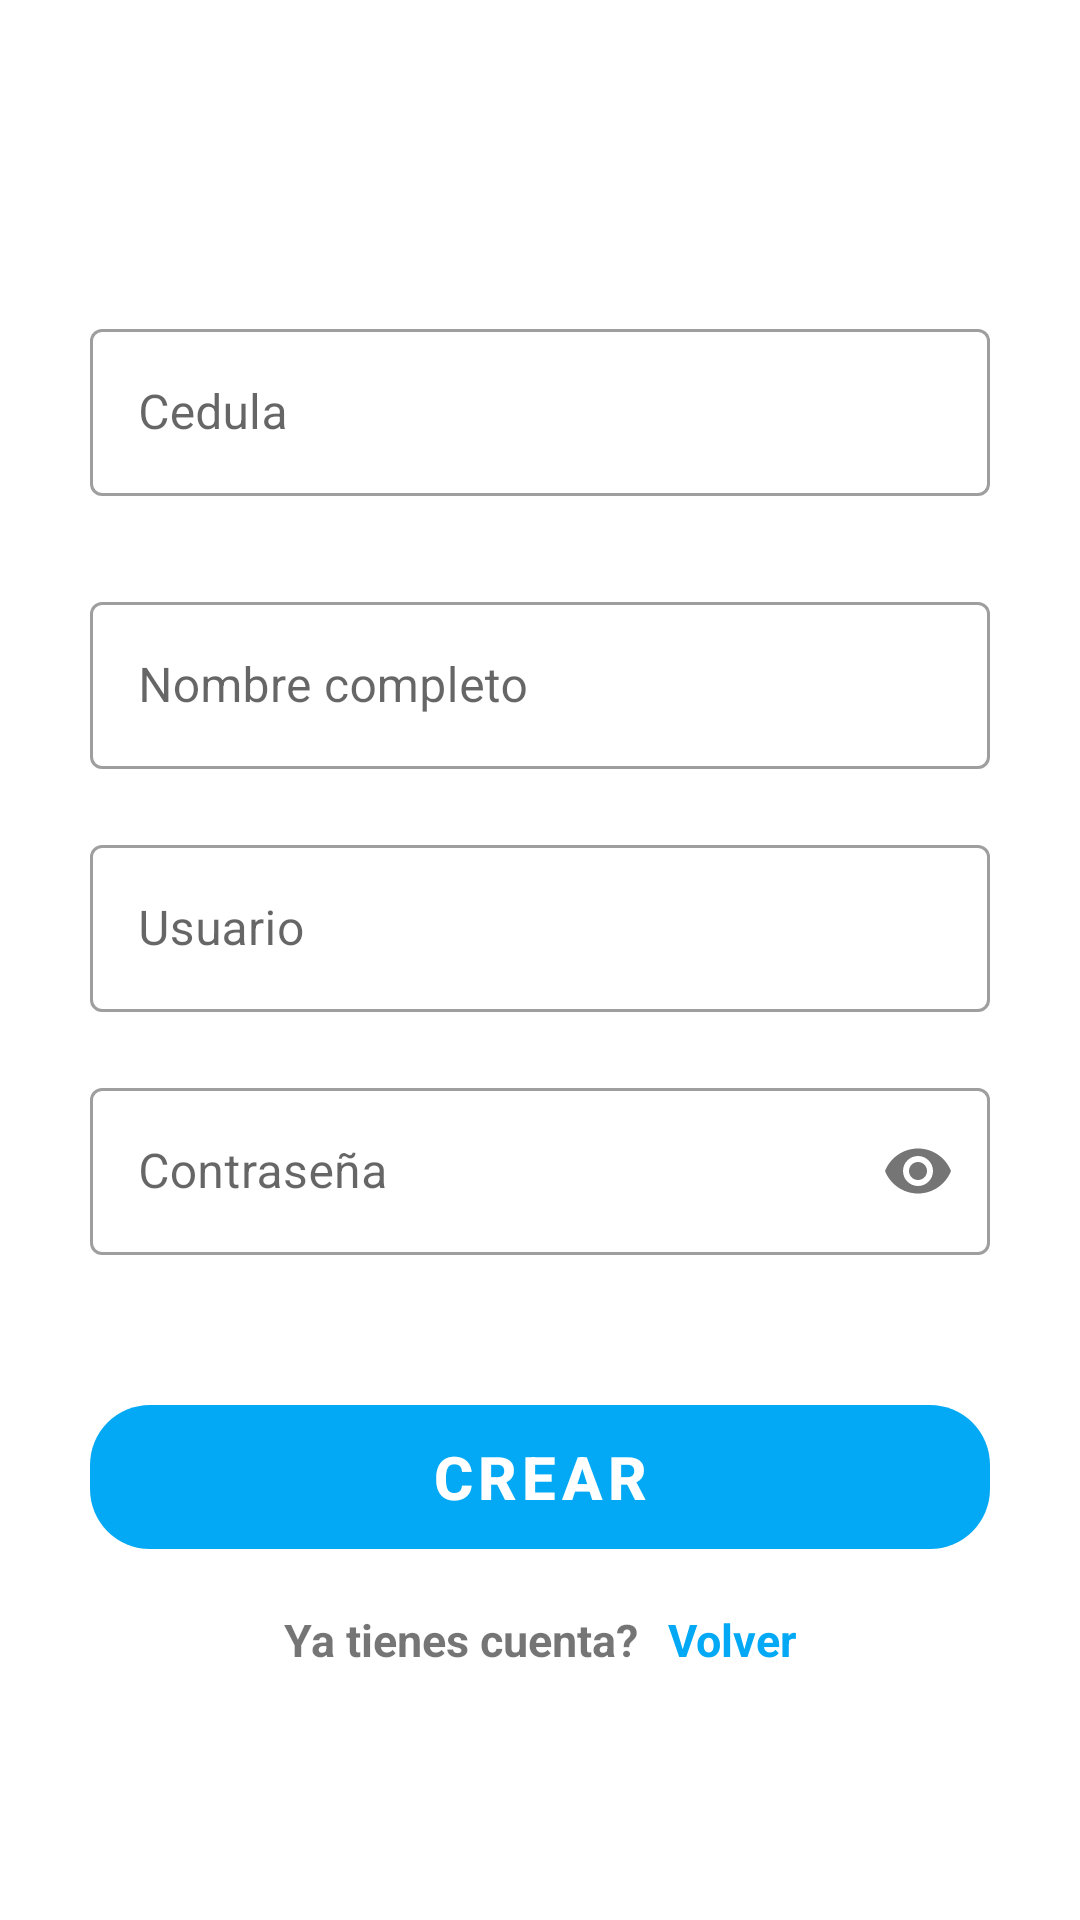

Produce the Android XML layout that renders to this screen, including the resource entries it uses.
<!-- AndroidManifest.xml: application theme Theme.AppAlquilerDeSalas -->
<!-- res/layout/fragment_registro_login.xml -->
<?xml version="1.0" encoding="utf-8"?>
<LinearLayout xmlns:android="http://schemas.android.com/apk/res/android"
    xmlns:app="http://schemas.android.com/apk/res-auto"
    xmlns:tools="http://schemas.android.com/tools"
    android:layout_width="match_parent"
    android:layout_height="match_parent"
    tools:context=".FragmentsLogin.FragmentRegistroLogin"
    android:orientation="vertical"
    android:background="@drawable/screen">
    <TextView
        android:id="@+id/textView2"
        android:layout_width="wrap_content"
        android:layout_height="wrap_content"
        android:layout_marginTop="10dp"
        android:layout_marginLeft="8dp"
        android:text="Crear Cuenta"
        android:textAlignment="center"
        android:textColor="#FFFFFF"
        android:textSize="48sp"
        android:textStyle="bold"
        app:layout_constraintEnd_toEndOf="parent"
        app:layout_constraintHorizontal_bias="0.05"
        app:layout_constraintStart_toStartOf="parent"
        app:layout_constraintTop_toTopOf="parent" />

    <com.google.android.material.textfield.TextInputLayout
        android:layout_width="match_parent"
        android:layout_height="wrap_content"
        android:layout_marginTop="30dp"
        android:layout_marginLeft="30dp"
        android:layout_marginRight="30dp"
        style="@style/Widget.MaterialComponents.TextInputLayout.OutlinedBox">

        <com.google.android.material.textfield.TextInputEditText
            android:id="@+id/txt_cedula"
            android:layout_width="match_parent"
            android:layout_height="wrap_content"
            android:hint="Cedula"
            android:inputType="text" />
    </com.google.android.material.textfield.TextInputLayout>
    <com.google.android.material.textfield.TextInputLayout
        android:layout_width="match_parent"
        android:layout_height="wrap_content"
        android:layout_marginTop="30dp"
        android:layout_marginLeft="30dp"
        android:layout_marginRight="30dp"
        style="@style/Widget.MaterialComponents.TextInputLayout.OutlinedBox">

        <com.google.android.material.textfield.TextInputEditText
            android:id="@+id/txt_nombres"
            android:layout_width="match_parent"
            android:layout_height="wrap_content"
            android:hint="Nombre completo"
            android:inputType="text" />
    </com.google.android.material.textfield.TextInputLayout>
    <com.google.android.material.textfield.TextInputLayout
        android:layout_width="match_parent"
        android:layout_height="wrap_content"
        android:layout_marginTop="20dp"
        android:layout_marginLeft="30dp"
        android:layout_marginRight="30dp"
        style="@style/Widget.MaterialComponents.TextInputLayout.OutlinedBox">

        <com.google.android.material.textfield.TextInputEditText
            android:id="@+id/txt_user"
            android:layout_width="match_parent"
            android:layout_height="wrap_content"
            android:hint="Usuario"
            android:inputType="text" />
    </com.google.android.material.textfield.TextInputLayout>
    <com.google.android.material.textfield.TextInputLayout
        android:layout_width="match_parent"
        android:layout_height="wrap_content"
        android:layout_marginTop="20dp"
        android:layout_marginLeft="30dp"
        android:layout_marginRight="30dp"
        app:passwordToggleEnabled="true"
        style="@style/Widget.MaterialComponents.TextInputLayout.OutlinedBox">

        <com.google.android.material.textfield.TextInputEditText
            android:id="@+id/txt_pass"
            android:layout_width="match_parent"
            android:layout_height="wrap_content"
            android:hint="Contraseña"
            android:inputType="textPassword" />
    </com.google.android.material.textfield.TextInputLayout>

    <Button
        android:id="@+id/btn_crear"
        android:layout_width="match_parent"
        android:layout_height="wrap_content"
        android:layout_marginLeft="30dp"
        android:layout_marginTop="50dp"
        android:layout_marginRight="30dp"
        android:background="@drawable/redondear"
        android:text="Crear"
        android:textSize="20sp"
        android:textStyle="bold" />
    <LinearLayout
        android:layout_width="match_parent"
        android:layout_height="wrap_content"
        android:orientation="horizontal"
        android:layout_marginTop="20dp"
        android:gravity="center">
        <TextView
            android:layout_width="wrap_content"
            android:layout_height="wrap_content"
            android:text="Ya tienes cuenta?"
            android:textSize="15dp"
            android:textStyle="bold"/>
        <TextView
            android:id="@+id/txt_volver"
            android:layout_width="wrap_content"
            android:layout_height="wrap_content"
            android:text="Volver"
            android:textStyle="bold"
            android:textSize="15dp"
            android:textColor="@color/blue"
            android:layout_marginLeft="10dp"/>
    </LinearLayout>
</LinearLayout>
<!-- resources referenced by this layout -->
<resources>
  <color name="blue">#03A9F4</color>
  <!-- drawable redondear (drawable) -->
  <?xml version="1.0" encoding="utf-8"?>
  <shape
      xmlns:android="http://schemas.android.com/apk/res/android">
      <stroke android:color="@color/blue"/>
      <corners android:radius="20dp"/>
  </shape>
  <style name="Theme.AppAlquilerDeSalas" parent="Theme.MaterialComponents.DayNight.DarkActionBar">
          
          <item name="colorPrimary">@color/blue</item>
          <item name="colorPrimaryVariant">@color/purple_700</item>
          <item name="colorOnPrimary">@color/white</item>
          
          <item name="colorSecondary">@color/blue</item>
          <item name="colorSecondaryVariant">@color/teal_700</item>
          <item name="colorOnSecondary">@color/black</item>
          
          <item name="android:statusBarColor">?attr/colorPrimaryVariant</item>
          
      </style>
  <color name="purple_700">#FF3700B3</color>
  <color name="white">#FFFFFFFF</color>
  <color name="teal_700">#FF018786</color>
  <color name="black">#FF000000</color>
</resources>
